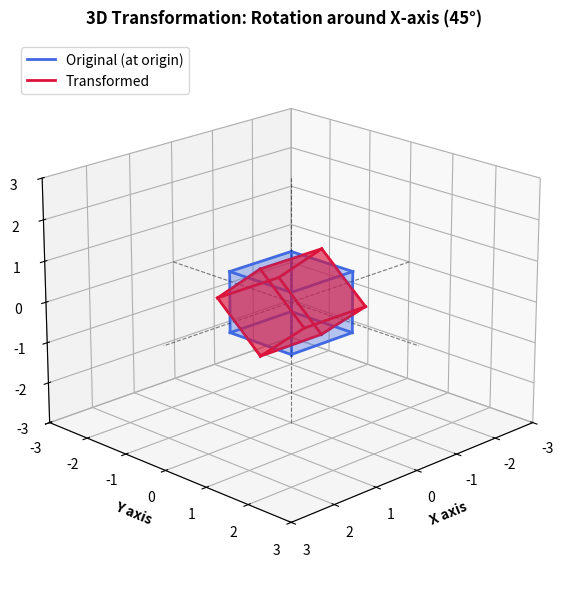
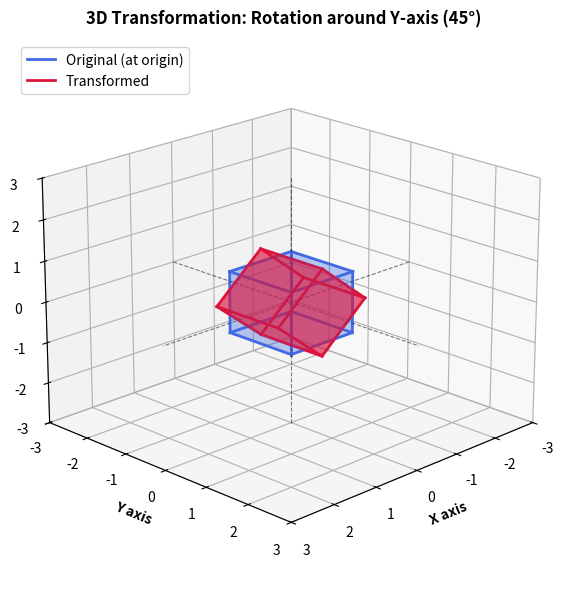
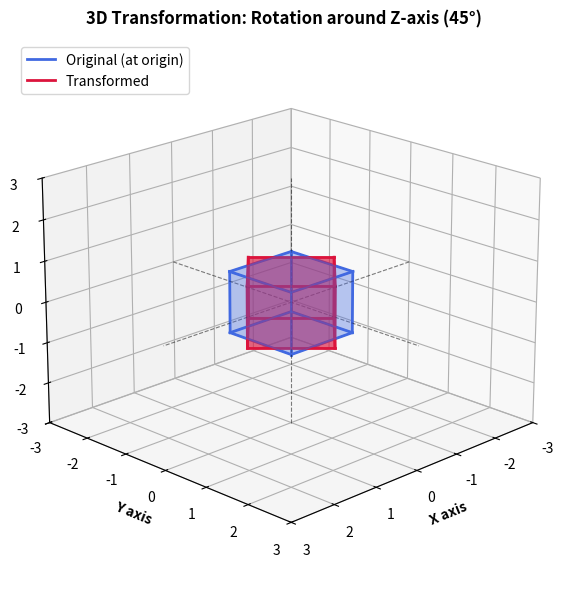
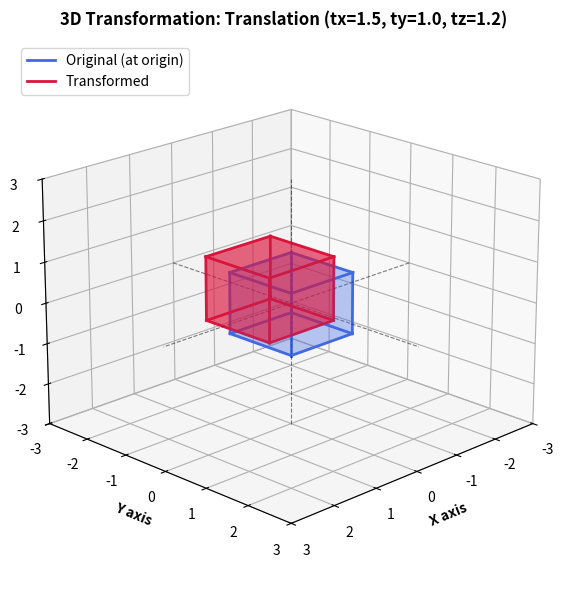
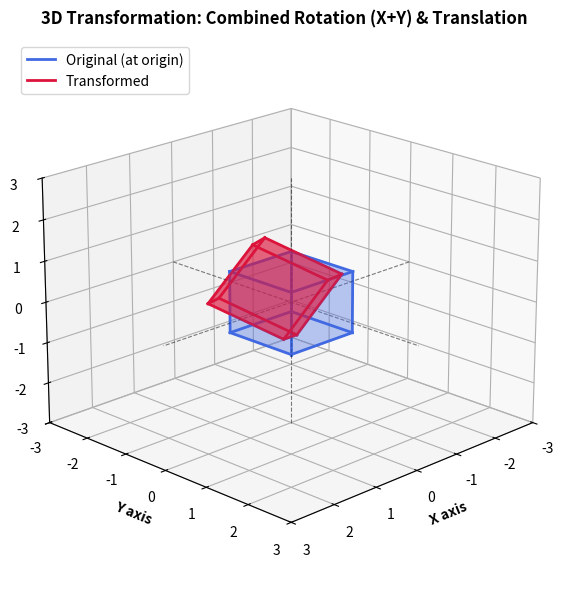
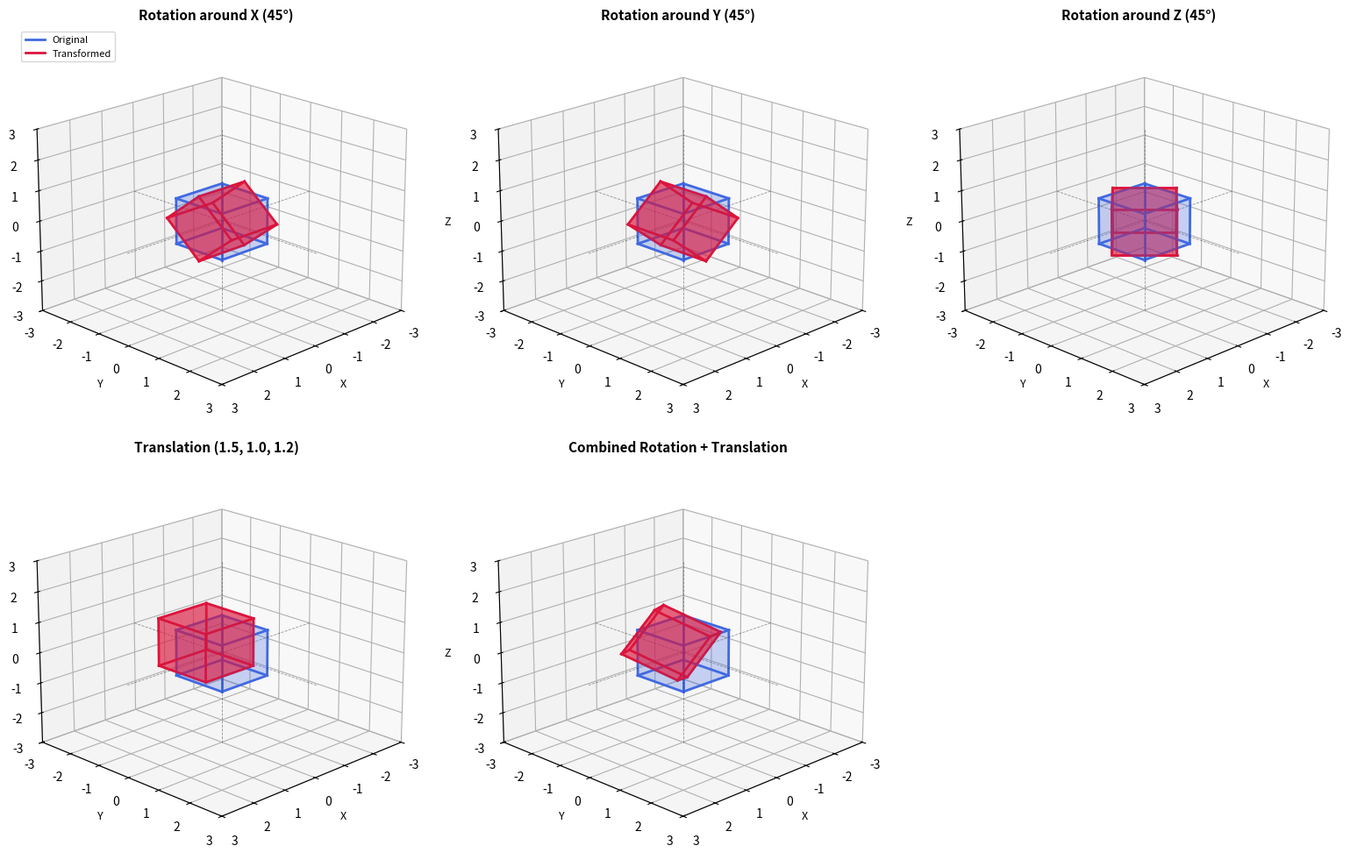

Write Python code to recreate these figures, in order.
"""
Q1(b) 3D Transformations
Demonstrates 3D geometric transformations (rotation around X, Y, Z axes
and translation along X, Y, Z axes) on a 3D cube object, visualizing the results.
"""

import os
import argparse
import numpy as np
import matplotlib.pyplot as plt
from mpl_toolkits.mplot3d import Axes3D  # noqa: F401
from mpl_toolkits.mplot3d.art3d import Poly3DCollection


def create_cube(size=1.0):
    """
    Generate 8 vertices of a cube centered at the origin,
    along with its 12 edges and 6 faces.
    """
    s = size / 2.0
    vertices = np.array([
        [-s, -s, -s],
        [ s, -s, -s],
        [ s,  s, -s],
        [-s,  s, -s],
        [-s, -s,  s],
        [ s, -s,  s],
        [ s,  s,  s],
        [-s,  s,  s]
    ], dtype=np.float64)

    edges = [
        (0, 1), (1, 2), (2, 3), (3, 0),  # Bottom face
        (4, 5), (5, 6), (6, 7), (7, 4),  # Top face
        (0, 4), (1, 5), (2, 6), (3, 7)   # Vertical pillars
    ]

    faces = [
        [vertices[0], vertices[1], vertices[2], vertices[3]],
        [vertices[4], vertices[5], vertices[6], vertices[7]],
        [vertices[0], vertices[1], vertices[5], vertices[4]],
        [vertices[2], vertices[3], vertices[7], vertices[6]],
        [vertices[1], vertices[2], vertices[6], vertices[5]],
        [vertices[0], vertices[3], vertices[7], vertices[4]]
    ]

    return vertices, edges, faces


def get_rotation_matrix_x(angle_deg):
    """3D rotation matrix around X-axis."""
    rad = np.radians(angle_deg)
    c, s = np.cos(rad), np.sin(rad)
    return np.array([
        [1,  0,  0],
        [0,  c, -s],
        [0,  s,  c]
    ])


def get_rotation_matrix_y(angle_deg):
    """3D rotation matrix around Y-axis."""
    rad = np.radians(angle_deg)
    c, s = np.cos(rad), np.sin(rad)
    return np.array([
        [ c, 0, s],
        [ 0, 1, 0],
        [-s, 0, c]
    ])


def get_rotation_matrix_z(angle_deg):
    """3D rotation matrix around Z-axis."""
    rad = np.radians(angle_deg)
    c, s = np.cos(rad), np.sin(rad)
    return np.array([
        [c, -s, 0],
        [s,  c, 0],
        [0,  0, 1]
    ])


def apply_3d_transform(vertices, R=None, t=None):
    """Apply 3D rotation R (3x3) and translation t (3,) to Nx3 vertices."""
    transformed = vertices.copy()
    if R is not None:
        # V' = V @ R.T  (since vertices are row vectors: v' = R @ v)
        transformed = transformed @ R.T
    if t is not None:
        transformed = transformed + np.array(t, dtype=np.float64)
    return transformed


def plot_cube(ax, vertices, edges, color="blue", alpha=0.3, label="Object"):
    """Plot cube wireframe edges and translucent faces."""
    # Plot edges
    for i, (start, end) in enumerate(edges):
        p1, p2 = vertices[start], vertices[end]
        ax.plot3D([p1[0], p2[0]], [p1[1], p2[1]], [p1[2], p2[2]],
                  color=color, linewidth=2,
                  label=label if i == 0 else "")

    # Plot faces
    faces = [
        [vertices[0], vertices[1], vertices[2], vertices[3]],
        [vertices[4], vertices[5], vertices[6], vertices[7]],
        [vertices[0], vertices[1], vertices[5], vertices[4]],
        [vertices[2], vertices[3], vertices[7], vertices[6]],
        [vertices[1], vertices[2], vertices[6], vertices[5]],
        [vertices[0], vertices[3], vertices[7], vertices[4]]
    ]
    poly = Poly3DCollection(faces, alpha=alpha, facecolor=color, edgecolor=color)
    ax.add_collection3d(poly)


def create_3d_figure(orig_vertices, trans_vertices, edges, title,
                     save_path=None, limits=(-3, 3)):
    """Generate a single comparison 3D plot."""
    fig = plt.figure(figsize=(8, 7))
    ax = fig.add_subplot(111, projection="3d")

    # Plot original in muted gray/blue
    plot_cube(ax, orig_vertices, edges, color="royalblue", alpha=0.2, label="Original (at origin)")
    # Plot transformed in vibrant orange/red
    plot_cube(ax, trans_vertices, edges, color="crimson", alpha=0.4, label="Transformed")

    # Draw coordinate axes lines through origin
    ax.plot3D([limits[0], limits[1]], [0, 0], [0, 0], "k--", linewidth=0.8, alpha=0.5)
    ax.plot3D([0, 0], [limits[0], limits[1]], [0, 0], "k--", linewidth=0.8, alpha=0.5)
    ax.plot3D([0, 0], [0, 0], [limits[0], limits[1]], "k--", linewidth=0.8, alpha=0.5)

    ax.set_xlim(limits)
    ax.set_ylim(limits)
    ax.set_zlim(limits)
    ax.set_xlabel("X axis", fontweight="bold")
    ax.set_ylabel("Y axis", fontweight="bold")
    ax.set_zlabel("Z axis", fontweight="bold")
    ax.set_title(title, fontsize=12, fontweight="bold", pad=12)
    ax.legend(loc="upper left")
    ax.view_init(elev=20, azim=45)

    if save_path:
        plt.savefig(save_path, dpi=200, bbox_inches="tight")
        plt.close()
    return fig


def main():
    parser = argparse.ArgumentParser(description="Q1(b) - 3D Transformations")
    parser.add_argument("--output_dir", type=str, default="output/q1b",
                        help="Output directory")
    args = parser.parse_args()

    os.makedirs(args.output_dir, exist_ok=True)

    vertices, edges, _ = create_cube(size=1.5)

    print("[Q1b] Initial 3D Cube Vertices (Centered at Origin):")
    for i, v in enumerate(vertices):
        print(f"  V{i}: [{v[0]:+.2f}, {v[1]:+.2f}, {v[2]:+.2f}]")

    # 1. Rotation around X-axis (45 degrees)
    Rx = get_rotation_matrix_x(45)
    v_rot_x = apply_3d_transform(vertices, R=Rx)
    create_3d_figure(vertices, v_rot_x, edges,
                     "3D Transformation: Rotation around X-axis (45°)",
                     os.path.join(args.output_dir, "1_rotation_x.png"))
    print("\n[Q1b] Computed Rotation around X-axis (45 deg)")

    # 2. Rotation around Y-axis (45 degrees)
    Ry = get_rotation_matrix_y(45)
    v_rot_y = apply_3d_transform(vertices, R=Ry)
    create_3d_figure(vertices, v_rot_y, edges,
                     "3D Transformation: Rotation around Y-axis (45°)",
                     os.path.join(args.output_dir, "2_rotation_y.png"))
    print("[Q1b] Computed Rotation around Y-axis (45 deg)")

    # 3. Rotation around Z-axis (45 degrees)
    Rz = get_rotation_matrix_z(45)
    v_rot_z = apply_3d_transform(vertices, R=Rz)
    create_3d_figure(vertices, v_rot_z, edges,
                     "3D Transformation: Rotation around Z-axis (45°)",
                     os.path.join(args.output_dir, "3_rotation_z.png"))
    print("[Q1b] Computed Rotation around Z-axis (45 deg)")

    # 4. Translation along X, Y, Z axes
    t_xyz = [1.5, 1.0, 1.2]
    v_trans = apply_3d_transform(vertices, t=t_xyz)
    create_3d_figure(vertices, v_trans, edges,
                     f"3D Transformation: Translation (tx={t_xyz[0]}, ty={t_xyz[1]}, tz={t_xyz[2]})",
                     os.path.join(args.output_dir, "4_translation_xyz.png"))
    print(f"[Q1b] Computed Translation along X, Y, Z: {t_xyz}")

    # 5. Combined Transformation (Rotation X + Y + Translation)
    R_combined = Ry @ Rx
    t_combined = [1.2, 0.8, 1.0]
    v_combined = apply_3d_transform(vertices, R=R_combined, t=t_combined)
    create_3d_figure(vertices, v_combined, edges,
                     "3D Transformation: Combined Rotation (X+Y) & Translation",
                     os.path.join(args.output_dir, "5_combined_transformation.png"))
    print("[Q1b] Computed Combined Rotation & Translation")

    # 6. Multi-panel figure showcasing all transformations together
    fig = plt.figure(figsize=(16, 10))
    demos = [
        ("Rotation around X (45°)", v_rot_x),
        ("Rotation around Y (45°)", v_rot_y),
        ("Rotation around Z (45°)", v_rot_z),
        (f"Translation ({t_xyz[0]}, {t_xyz[1]}, {t_xyz[2]})", v_trans),
        ("Combined Rotation + Translation", v_combined),
    ]

    limits = (-3, 3)
    for idx, (title, transformed_v) in enumerate(demos, 1):
        ax = fig.add_subplot(2, 3, idx, projection="3d")
        plot_cube(ax, vertices, edges, color="royalblue", alpha=0.15, label="Original")
        plot_cube(ax, transformed_v, edges, color="crimson", alpha=0.4, label="Transformed")
        ax.plot3D([limits[0], limits[1]], [0, 0], [0, 0], "k--", linewidth=0.6, alpha=0.4)
        ax.plot3D([0, 0], [limits[0], limits[1]], [0, 0], "k--", linewidth=0.6, alpha=0.4)
        ax.plot3D([0, 0], [0, 0], [limits[0], limits[1]], "k--", linewidth=0.6, alpha=0.4)
        ax.set_xlim(limits)
        ax.set_ylim(limits)
        ax.set_zlim(limits)
        ax.set_title(title, fontsize=11, fontweight="bold")
        ax.set_xlabel("X", fontsize=9)
        ax.set_ylabel("Y", fontsize=9)
        ax.set_zlabel("Z", fontsize=9)
        ax.view_init(elev=20, azim=45)
        if idx == 1:
            ax.legend(loc="upper left", fontsize=8)

    plt.tight_layout()
    summary_path = os.path.join(args.output_dir, "all_3d_transformations_panel.png")
    plt.savefig(summary_path, dpi=200, bbox_inches="tight")
    plt.close()

    print(f"\n[Q1b] All 3D transformations generated and saved to '{args.output_dir}'")


if __name__ == "__main__":
    main()
